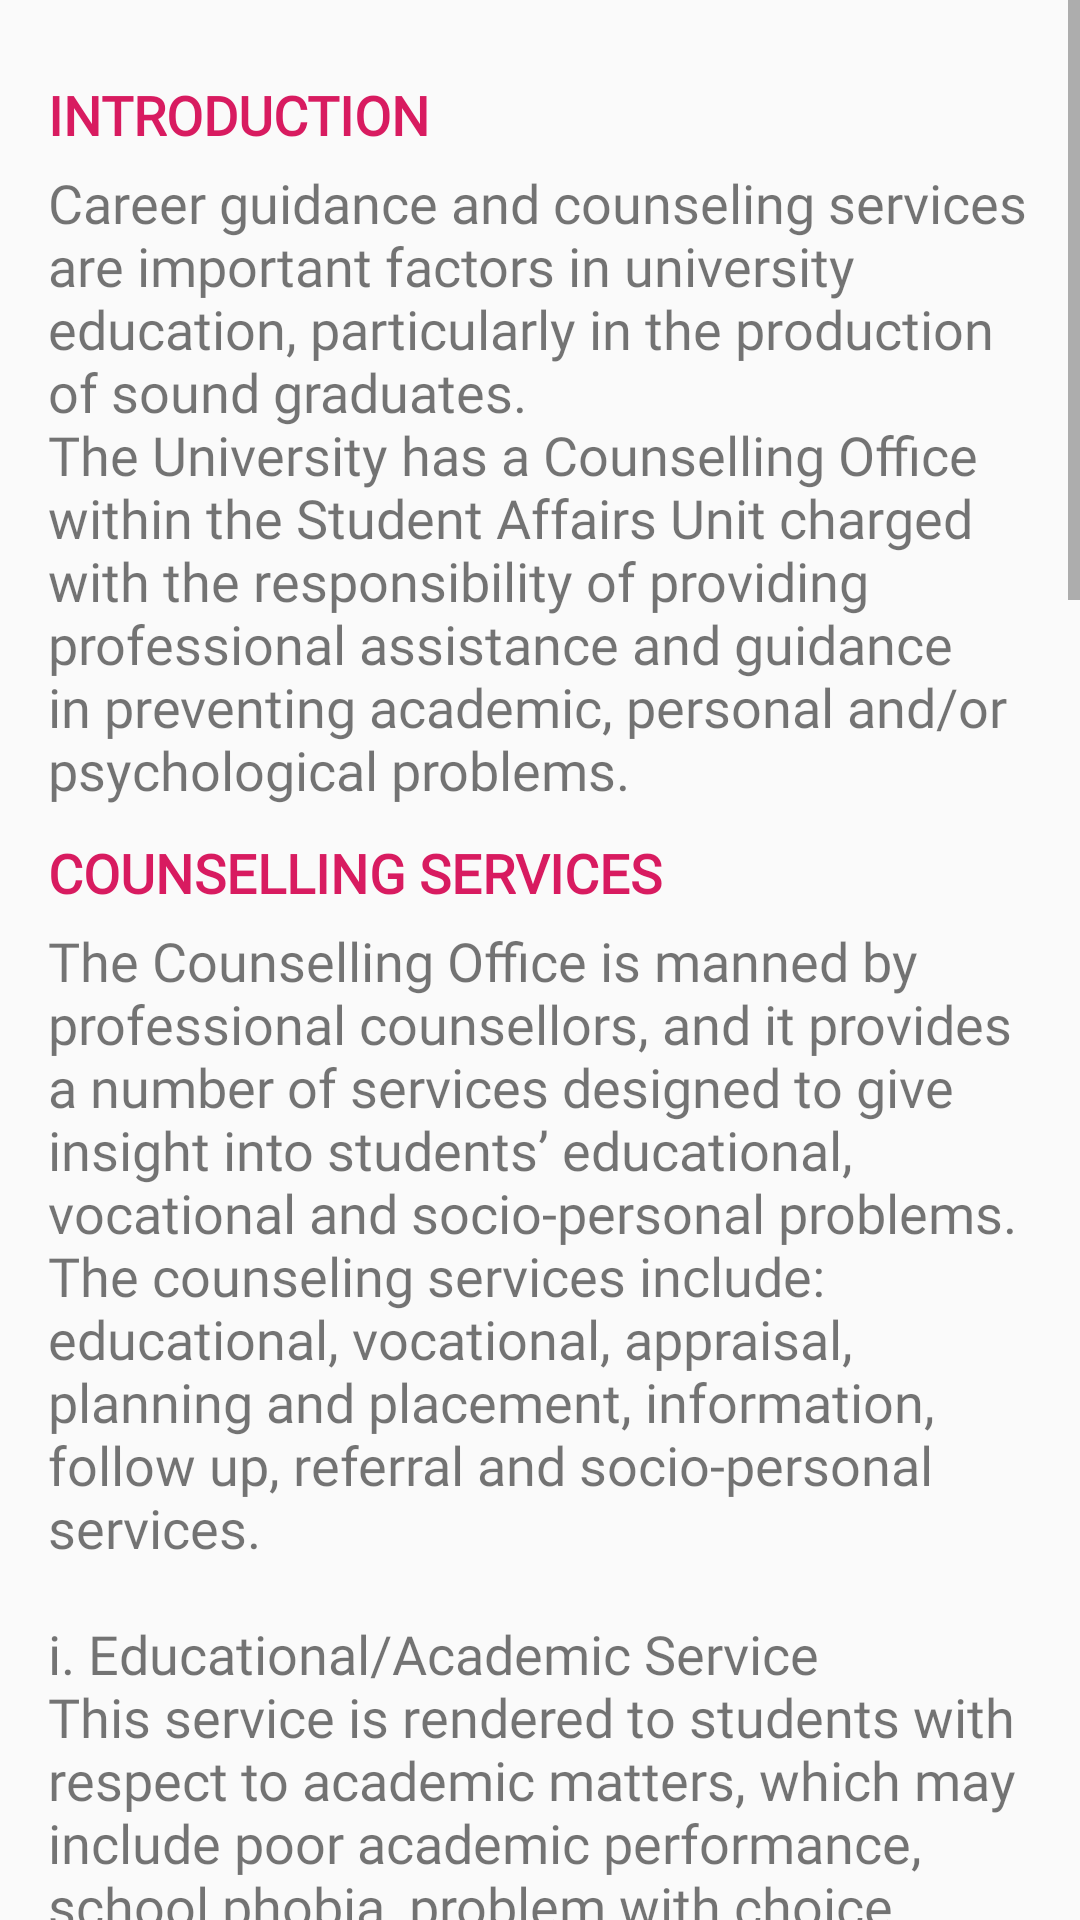

Produce the Android XML layout that renders to this screen, including the resource entries it uses.
<!-- AndroidManifest.xml: application theme AppTheme -->
<!-- res/layout/counselling_services.xml -->
<?xml version="1.0" encoding="utf-8"?>
<ScrollView
    android:fitsSystemWindows="true"
    xmlns:android="http://schemas.android.com/apk/res/android"
    android:layout_width="match_parent"
    android:layout_height="wrap_content">

    <RelativeLayout
        android:layout_width="match_parent"
        android:layout_height="match_parent"
        android:padding="16dp">

        <TextView
            android:id="@+id/header1"
            android:layout_width="wrap_content"
            android:layout_height="wrap_content"
            android:textColor="@color/colorAccent"
            android:text="INTRODUCTION"
            android:textSize="18sp"
            android:fontFamily="@font/poppins_semibold"
            android:textStyle="bold"
            android:layout_marginTop="10dp"/>
        <TextView
            android:id="@+id/body1"
            android:layout_width="wrap_content"
            android:layout_height="wrap_content"
            android:text="@string/introductin_counselling"
            android:layout_below="@id/header1"
            android:textSize="18sp"
            android:fontFamily="@font/poppins_semibold"
            android:layout_marginTop="5dp"
            android:textIsSelectable="true"
            />
        <TextView
            android:id="@+id/header2"
            android:layout_width="wrap_content"
            android:layout_height="wrap_content"
            android:textColor="@color/colorAccent"
            android:text="COUNSELLING SERVICES"
            android:textSize="18sp"
            android:fontFamily="@font/poppins_semibold"
            android:textStyle="bold"
            android:layout_below="@id/body1"
            android:layout_marginTop="10dp"/>
        <TextView
            android:id="@+id/body2"
            android:layout_width="wrap_content"
            android:layout_height="wrap_content"
            android:text="@string/counsellingservices"
            android:layout_below="@id/header2"
            android:textSize="18sp"
            android:fontFamily="@font/poppins_semibold"
            android:layout_marginTop="5dp"
            android:textIsSelectable="true"
            />

    </RelativeLayout>
</ScrollView>
<!-- resources referenced by this layout -->
<resources>
  <color name="colorAccent">#D81B60</color>
  <string name="counsellingservices">The Counselling Office is manned by professional counsellors, and it provides a number of services designed to give insight into students’ educational, vocational and socio-personal problems. The counseling services include: educational, vocational, appraisal, planning and placement, information, follow up, referral and socio-personal services.\n\ni. Educational/Academic Service \nThis service is rendered to students with respect to academic matters, which may include poor academic performance, school phobia, problem with choice of course, lack of motivation to learn , examination phobia and difficulties in adjusting to University environment.\nThis professional assistance helps to identify, clarify and resolve students’ problems and enables them perform optimally in their academic work.\n\nii. Vocational Service\nThe Counselling Office organizes career seminars for students; professionals from different fields are engaged for this purpose. Students are sensitized on the requirements, qualification, mode of entry and remuneration relating to their profession.\nThrough these services, students are able to acquire first-hand information about various occupations and even ask questions which will facilitate their decision-making.\n\niii. Behavioural Modification Programme\nThe behavioural modification programme aims at appraising students\’ behaviour, identifying tendencies towards anti-social behaviour and assisting in re-directing the focus of students.\nThis service is achieved through the collection and analysis of series of objective and subjective personal psychological and social data.\n\niv. Information Service\nThe Counselling Office provides educational information, such as award of scholarship and bursary, vocational and socio-personalinformation that are designed to help students adjust to the environment and help develop their full potentials.\n\nv. Follow-Up Service\nThis service is to check if the client/student in question is doing well and is progressing as planned. If not, these follow up sessions are used to work with the client some more if he/she is still having trouble functioning.\n\nvi. Referral Service\nIn certain circumstances, students may be referred by the counselling section to experts in specialized fields.\n\nvii. Socio- Personal Service\nThis service focuses on the students’ socio-personal problems relating to personality maladjustments, which may result into unhappiness, anger, frustration, truancy, failure, lack of motivation, confusion, inferiority complex, loneliness, aggressiveness and shyness. Psychological problems such as psychosis, neurosis and drug addiction are also addressed.</string>
  <string name="introductin_counselling">Career guidance and counseling services are important factors in university education, particularly in the production of sound graduates.\nThe University has a Counselling Office within the Student Affairs Unit charged with the responsibility of providing professional assistance and guidance in preventing academic, personal and/or psychological problems.</string>
  <style name="AppTheme" parent="Theme.AppCompat.Light.DarkActionBar">
          
          <item name="colorPrimary">@color/colorPrimary</item>
          <item name="colorPrimaryDark">@color/colorPrimaryDark</item>
          <item name="colorAccent">@color/colorAccent</item>
      </style>
  <color name="colorPrimary">#377BF5</color>
  <color name="colorPrimaryDark">#FF2D63C5</color>
</resources>
